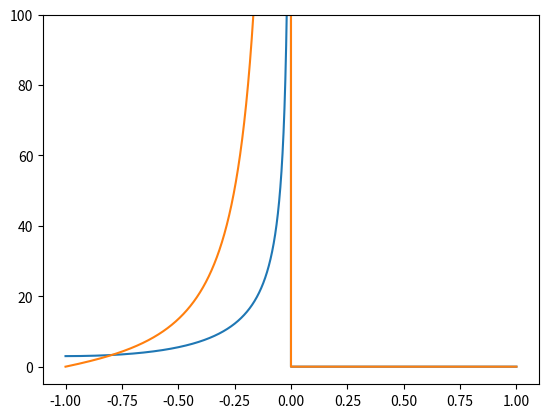

Here is the Python script that generated this plot:
import numpy as np
from scipy.integrate import odeint
import matplotlib.pyplot as plt



x = np.arange(-1,1,1e-5)

def func(a,x): 
    y,w = a
    dy_dx = w
    dw_dx = (-x*w + (4*x*x + 1/2)*y)/(x*x)
    return dy_dx, dw_dx


w0 = 0
y0 = 3

crt = y0, w0

solution = odeint(func, crt, x);
plt.ylim(-5, 100)

plt.plot(x, solution)
plt.show()
    
print(type(solution[0,1 ]))
